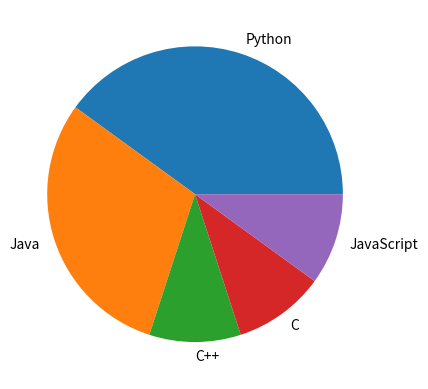

Write Python code to recreate this figure.
# pip install matplotlib

import matplotlib.pyplot as p

s = [40, 30, 10, 10, 10]

l = ["Python", "Java", "C++", "C", "JavaScript"]

p.pie(s, labels = l)
p.show()